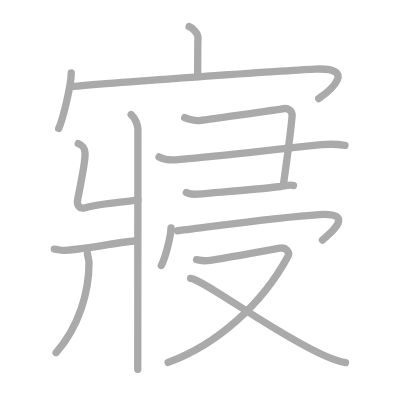
t = 0.00 s
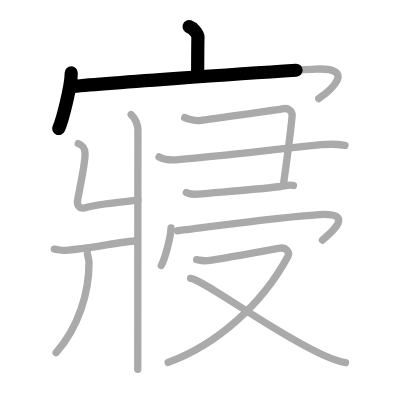
t = 2.75 s
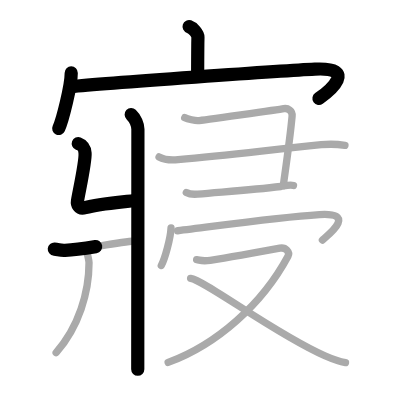
t = 5.50 s
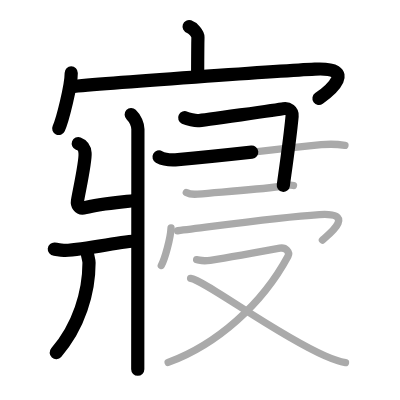
t = 8.50 s
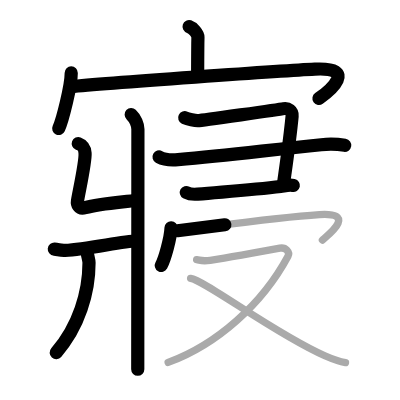
t = 11.25 s
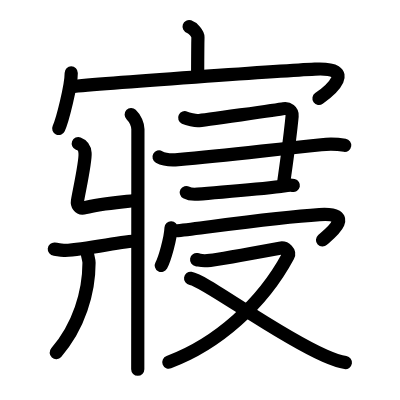
t = 14.00 s

The animated SVG that drew these frames (rendered in a browser with its animation timeline set to each time). Animation: 14 SMIL elements (animate=14); one cycle of 14.00 s.

<?xml version="1.0" standalone="no"?>
<!DOCTYPE svg PUBLIC "-//W3C//DTD SVG 1.1//EN"   "http://www.w3.org/Graphics/SVG/1.1/DTD/svg11.dtd">
<svg width="400px" height="400px"  version="1.1" xmlns="http://www.w3.org/2000/svg">
  <defs>
    <marker id="Triangle" viewBox="0 0 10 10" refX="0" refY="5" markerUnits="strokeWidth" markerWidth="3" style="stroke-opacity:0%;fill:#aaaaaa;" markerHeight="2" orient="auto">
      <path d="M 0 0 L 10 5 L 0 10 z" />
    </marker>
    
    <marker id="Arrow" viewBox="0 0 10 10" refX="5" refY="5" markerUnits="strokeWidth" markerWidth="1.8" style="stroke-opacity:0%;fill:#770000;" markerHeight="2" orient="auto">
      <path d="M 0 4 L 6 4 L 4 1 L 10 5 L 4 9 L 6 6 L 0 6 z" />
        <circle cx="5" cy="5" r="5" />
      </marker>
    
    <marker id="TriangleRed" viewBox="0 0 10 10" refX="0" refY="5" markerUnits="strokeWidth" markerWidth="3" style="stroke-opacity:0%;fill:#CC0000;" markerHeight="2" orient="auto">
      <path d="M 0 0 L 10 5 L 0 10 z" />
    </marker>
    
    <marker id="ArrowRed" viewBox="0 0 10 10" refX="5" refY="5" markerUnits="strokeWidth" markerWidth="1.8" style="stroke-opacity:0%;fill:#CC0000;" markerHeight="2" orient="auto">
      <path d="M 0 4 L 6 4 L 4 1 L 10 5 L 4 9 L 6 6 L 0 6 z" />
        <circle cx="5" cy="5" r="5" />
      </marker>
    
  </defs>
  
  <path style="fill:#ffffff; fill-opacity:100%; fill-rule:evenodd; stroke-width:0;" d="M 0 0 L 400px 0 L 400px 400px L 0 400px L 0 0" />

  <g transform="scale(3.6697247706422 3.6697247706422)">
<path style="fill:none; fill-opacity:0%; fill-rule:evenodd; stroke:#aaaaaa; stroke-opacity:100%; stroke-width: 1.5pt; stroke-linejoin:round; stroke-linecap:round;" d="M51.53 7.25c1 0.33 2.44 1.93 2.41 2.87c-0.07 2.97-0.07 8.03-0.08 10.73"></path>
<path style="fill:none; fill-opacity:0%; fill-rule:evenodd; stroke:#aaaaaa; stroke-opacity:100%; stroke-width: 1.5pt; stroke-linejoin:round; stroke-linecap:round;" d="M19.41 19.88c0 3.42-2.35 12.83-3.41 15.12"></path>
<path style="fill:none; fill-opacity:0%; fill-rule:evenodd; stroke:#aaaaaa; stroke-opacity:100%; stroke-width: 1.5pt; stroke-linejoin:round; stroke-linecap:round;" d="M19.24 23.61c9.31-0.96 59.02-4.41 66.57-4.77c11.81-0.57 4 5.97 1.06 8.03"></path>
<path style="fill:none; fill-opacity:0%; fill-rule:evenodd; stroke:#aaaaaa; stroke-opacity:100%; stroke-width: 1.5pt; stroke-linejoin:round; stroke-linecap:round;" d="M35.75 31.22c1.11 1.03 1.83 2.79 1.83 4c0 11.62-0.04 61.45-0.04 65.4"></path>
<path style="fill:none; fill-opacity:0%; fill-rule:evenodd; stroke:#aaaaaa; stroke-opacity:100%; stroke-width: 1.5pt; stroke-linejoin:round; stroke-linecap:round;" d="M21.33 39.13c1.26 0.48 1.74 1.04 1.85 2.62c0.16 2.37-1.68 10.52-2.07 13c-0.13 0.79 0.29 2.37 2.1 1.85c3.79-1.1 8.08-1.33 14.39-2.06"></path>
<path style="fill:none; fill-opacity:0%; fill-rule:evenodd; stroke:#aaaaaa; stroke-opacity:100%; stroke-width: 1.5pt; stroke-linejoin:round; stroke-linecap:round;" d="M14.8 67.87c1.23 0.11 1.48 0.42 2.92 0.35c6.15-0.32 15.32-2.44 19.61-2.62"></path>
<path style="fill:none; fill-opacity:0%; fill-rule:evenodd; stroke:#aaaaaa; stroke-opacity:100%; stroke-width: 1.5pt; stroke-linejoin:round; stroke-linecap:round;" d="M23.81 69.02c0.02 0.65 0.45 1.67 0.45 2.61c0 7.99-2.76 17.37-8.96 24.46"></path>
<path style="fill:none; fill-opacity:0%; fill-rule:evenodd; stroke:#aaaaaa; stroke-opacity:100%; stroke-width: 1.5pt; stroke-linejoin:round; stroke-linecap:round;" d="M50.33 32.07c0.85 0.4 2.92 0.85 3.63 0.81c0.96-0.05 22.23-3.07 23.37-3.28c1.13-0.2 2.41 0.59 2.27 2.02c-0.64 6.8-1.98 15.73-2.41 18.97"></path>
<path style="fill:none; fill-opacity:0%; fill-rule:evenodd; stroke:#aaaaaa; stroke-opacity:100%; stroke-width: 1.5pt; stroke-linejoin:round; stroke-linecap:round;" d="M43.34 42.77c1.34 0.74 3.81 0.86 5.15 0.74c13.98-1.25 23.5-2.49 39.05-4.08c3.27-0.33 4.21-0.19 6.46 0.17"></path>
<path style="fill:none; fill-opacity:0%; fill-rule:evenodd; stroke:#aaaaaa; stroke-opacity:100%; stroke-width: 1.5pt; stroke-linejoin:round; stroke-linecap:round;" d="M50.77 52.46c0.8 0.44 2.27 0.51 3.08 0.44c7.57-0.67 15.06-1.15 22.67-2.08c0.78-0.09 2.24-0.57 3.46-0.28"></path>
<path style="fill:none; fill-opacity:0%; fill-rule:evenodd; stroke:#aaaaaa; stroke-opacity:100%; stroke-width: 1.5pt; stroke-linejoin:round; stroke-linecap:round;" d="M46.61 62.09c-0.11 2.79-1.73 8.58-2.66 10.24"></path>
<path style="fill:none; fill-opacity:0%; fill-rule:evenodd; stroke:#aaaaaa; stroke-opacity:100%; stroke-width: 1.5pt; stroke-linejoin:round; stroke-linecap:round;" d="M48.4 62.88c9.6-1.13 26.6-3.63 38.66-4.4c10.73-0.68 1.8 5.99 0.8 6.94"></path>
<path style="fill:none; fill-opacity:0%; fill-rule:evenodd; stroke:#aaaaaa; stroke-opacity:100%; stroke-width: 1.5pt; stroke-linejoin:round; stroke-linecap:round;" d="M53.58 70.75c1.19 0.2 1.34 0.5 3.71 0.2c2.38-0.3 17.32-3.03 18.96-3.33c1.63-0.3 2.82 1.1 2.23 2.2c-6.98 13-19.3 24.03-32.66 28.93"></path>
<path style="fill:none; fill-opacity:0%; fill-rule:evenodd; stroke:#aaaaaa; stroke-opacity:100%; stroke-width: 1.5pt; stroke-linejoin:round; stroke-linecap:round;" d="M51.94 75.85c3.91 0.54 22.98 15.12 36.58 21.09c2.12 0.93 3.66 1.55 5.63 1.86"></path>

<path style="fill:none; fill-opacity:0%; fill-rule:evenodd; stroke:#000000; stroke-opacity:100%; stroke-width: 2.7pt; stroke-linejoin:round; stroke-linecap:round;" d="M51.53 7.25c1 0.33 2.44 1.93 2.41 2.87c-0.07 2.97-0.07 8.03-0.08 10.73" pathLength="100" stroke-dashoffset="100" stroke-dasharray="100 105"><animate id="dashAnim1" attributeName="stroke-dashoffset" from="100" to="0" dur="1s" calcMode="linear" fill="freeze"/></path>
<path style="fill:none; fill-opacity:0%; fill-rule:evenodd; stroke:#000000; stroke-opacity:100%; stroke-width: 2.7pt; stroke-linejoin:round; stroke-linecap:round;" d="M19.41 19.88c0 3.42-2.35 12.83-3.41 15.12" pathLength="100" stroke-dashoffset="100" stroke-dasharray="100 105"><animate id="dashAnim2" attributeName="stroke-dashoffset" from="100" to="0" dur="1s" calcMode="linear" begin="dashAnim1.end" fill="freeze"/></path>
<path style="fill:none; fill-opacity:0%; fill-rule:evenodd; stroke:#000000; stroke-opacity:100%; stroke-width: 2.7pt; stroke-linejoin:round; stroke-linecap:round;" d="M19.24 23.61c9.31-0.96 59.02-4.41 66.57-4.77c11.81-0.57 4 5.97 1.06 8.03" pathLength="100" stroke-dashoffset="100" stroke-dasharray="100 105"><animate id="dashAnim3" attributeName="stroke-dashoffset" from="100" to="0" dur="1s" calcMode="linear" begin="dashAnim2.end" fill="freeze"/></path>
<path style="fill:none; fill-opacity:0%; fill-rule:evenodd; stroke:#000000; stroke-opacity:100%; stroke-width: 2.7pt; stroke-linejoin:round; stroke-linecap:round;" d="M35.75 31.22c1.11 1.03 1.83 2.79 1.83 4c0 11.62-0.04 61.45-0.04 65.4" pathLength="100" stroke-dashoffset="100" stroke-dasharray="100 105"><animate id="dashAnim4" attributeName="stroke-dashoffset" from="100" to="0" dur="1s" calcMode="linear" begin="dashAnim3.end" fill="freeze"/></path>
<path style="fill:none; fill-opacity:0%; fill-rule:evenodd; stroke:#000000; stroke-opacity:100%; stroke-width: 2.7pt; stroke-linejoin:round; stroke-linecap:round;" d="M21.33 39.13c1.26 0.48 1.74 1.04 1.85 2.62c0.16 2.37-1.68 10.52-2.07 13c-0.13 0.79 0.29 2.37 2.1 1.85c3.79-1.1 8.08-1.33 14.39-2.06" pathLength="100" stroke-dashoffset="100" stroke-dasharray="100 105"><animate id="dashAnim5" attributeName="stroke-dashoffset" from="100" to="0" dur="1s" calcMode="linear" begin="dashAnim4.end" fill="freeze"/></path>
<path style="fill:none; fill-opacity:0%; fill-rule:evenodd; stroke:#000000; stroke-opacity:100%; stroke-width: 2.7pt; stroke-linejoin:round; stroke-linecap:round;" d="M14.8 67.87c1.23 0.11 1.48 0.42 2.92 0.35c6.15-0.32 15.32-2.44 19.61-2.62" pathLength="100" stroke-dashoffset="100" stroke-dasharray="100 105"><animate id="dashAnim6" attributeName="stroke-dashoffset" from="100" to="0" dur="1s" calcMode="linear" begin="dashAnim5.end" fill="freeze"/></path>
<path style="fill:none; fill-opacity:0%; fill-rule:evenodd; stroke:#000000; stroke-opacity:100%; stroke-width: 2.7pt; stroke-linejoin:round; stroke-linecap:round;" d="M23.81 69.02c0.02 0.65 0.45 1.67 0.45 2.61c0 7.99-2.76 17.37-8.96 24.46" pathLength="100" stroke-dashoffset="100" stroke-dasharray="100 105"><animate id="dashAnim7" attributeName="stroke-dashoffset" from="100" to="0" dur="1s" calcMode="linear" begin="dashAnim6.end" fill="freeze"/></path>
<path style="fill:none; fill-opacity:0%; fill-rule:evenodd; stroke:#000000; stroke-opacity:100%; stroke-width: 2.7pt; stroke-linejoin:round; stroke-linecap:round;" d="M50.33 32.07c0.85 0.4 2.92 0.85 3.63 0.81c0.96-0.05 22.23-3.07 23.37-3.28c1.13-0.2 2.41 0.59 2.27 2.02c-0.64 6.8-1.98 15.73-2.41 18.97" pathLength="100" stroke-dashoffset="100" stroke-dasharray="100 105"><animate id="dashAnim8" attributeName="stroke-dashoffset" from="100" to="0" dur="1s" calcMode="linear" begin="dashAnim7.end" fill="freeze"/></path>
<path style="fill:none; fill-opacity:0%; fill-rule:evenodd; stroke:#000000; stroke-opacity:100%; stroke-width: 2.7pt; stroke-linejoin:round; stroke-linecap:round;" d="M43.34 42.77c1.34 0.74 3.81 0.86 5.15 0.74c13.98-1.25 23.5-2.49 39.05-4.08c3.27-0.33 4.21-0.19 6.46 0.17" pathLength="100" stroke-dashoffset="100" stroke-dasharray="100 105"><animate id="dashAnim9" attributeName="stroke-dashoffset" from="100" to="0" dur="1s" calcMode="linear" begin="dashAnim8.end" fill="freeze"/></path>
<path style="fill:none; fill-opacity:0%; fill-rule:evenodd; stroke:#000000; stroke-opacity:100%; stroke-width: 2.7pt; stroke-linejoin:round; stroke-linecap:round;" d="M50.77 52.46c0.8 0.44 2.27 0.51 3.08 0.44c7.57-0.67 15.06-1.15 22.67-2.08c0.78-0.09 2.24-0.57 3.46-0.28" pathLength="100" stroke-dashoffset="100" stroke-dasharray="100 105"><animate id="dashAnim10" attributeName="stroke-dashoffset" from="100" to="0" dur="1s" calcMode="linear" begin="dashAnim9.end" fill="freeze"/></path>
<path style="fill:none; fill-opacity:0%; fill-rule:evenodd; stroke:#000000; stroke-opacity:100%; stroke-width: 2.7pt; stroke-linejoin:round; stroke-linecap:round;" d="M46.61 62.09c-0.11 2.79-1.73 8.58-2.66 10.24" pathLength="100" stroke-dashoffset="100" stroke-dasharray="100 105"><animate id="dashAnim11" attributeName="stroke-dashoffset" from="100" to="0" dur="1s" calcMode="linear" begin="dashAnim10.end" fill="freeze"/></path>
<path style="fill:none; fill-opacity:0%; fill-rule:evenodd; stroke:#000000; stroke-opacity:100%; stroke-width: 2.7pt; stroke-linejoin:round; stroke-linecap:round;" d="M48.4 62.88c9.6-1.13 26.6-3.63 38.66-4.4c10.73-0.68 1.8 5.99 0.8 6.94" pathLength="100" stroke-dashoffset="100" stroke-dasharray="100 105"><animate id="dashAnim12" attributeName="stroke-dashoffset" from="100" to="0" dur="1s" calcMode="linear" begin="dashAnim11.end" fill="freeze"/></path>
<path style="fill:none; fill-opacity:0%; fill-rule:evenodd; stroke:#000000; stroke-opacity:100%; stroke-width: 2.7pt; stroke-linejoin:round; stroke-linecap:round;" d="M53.58 70.75c1.19 0.2 1.34 0.5 3.71 0.2c2.38-0.3 17.32-3.03 18.96-3.33c1.63-0.3 2.82 1.1 2.23 2.2c-6.98 13-19.3 24.03-32.66 28.93" pathLength="100" stroke-dashoffset="100" stroke-dasharray="100 105"><animate id="dashAnim13" attributeName="stroke-dashoffset" from="100" to="0" dur="1s" calcMode="linear" begin="dashAnim12.end" fill="freeze"/></path>
<path style="fill:none; fill-opacity:0%; fill-rule:evenodd; stroke:#000000; stroke-opacity:100%; stroke-width: 2.7pt; stroke-linejoin:round; stroke-linecap:round;" d="M51.94 75.85c3.91 0.54 22.98 15.12 36.58 21.09c2.12 0.93 3.66 1.55 5.63 1.86" pathLength="100" stroke-dashoffset="100" stroke-dasharray="100 105"><animate id="dashAnim14" attributeName="stroke-dashoffset" from="100" to="0" dur="1s" calcMode="linear" begin="dashAnim13.end" fill="freeze"/></path>

</g>

</svg>  
          
